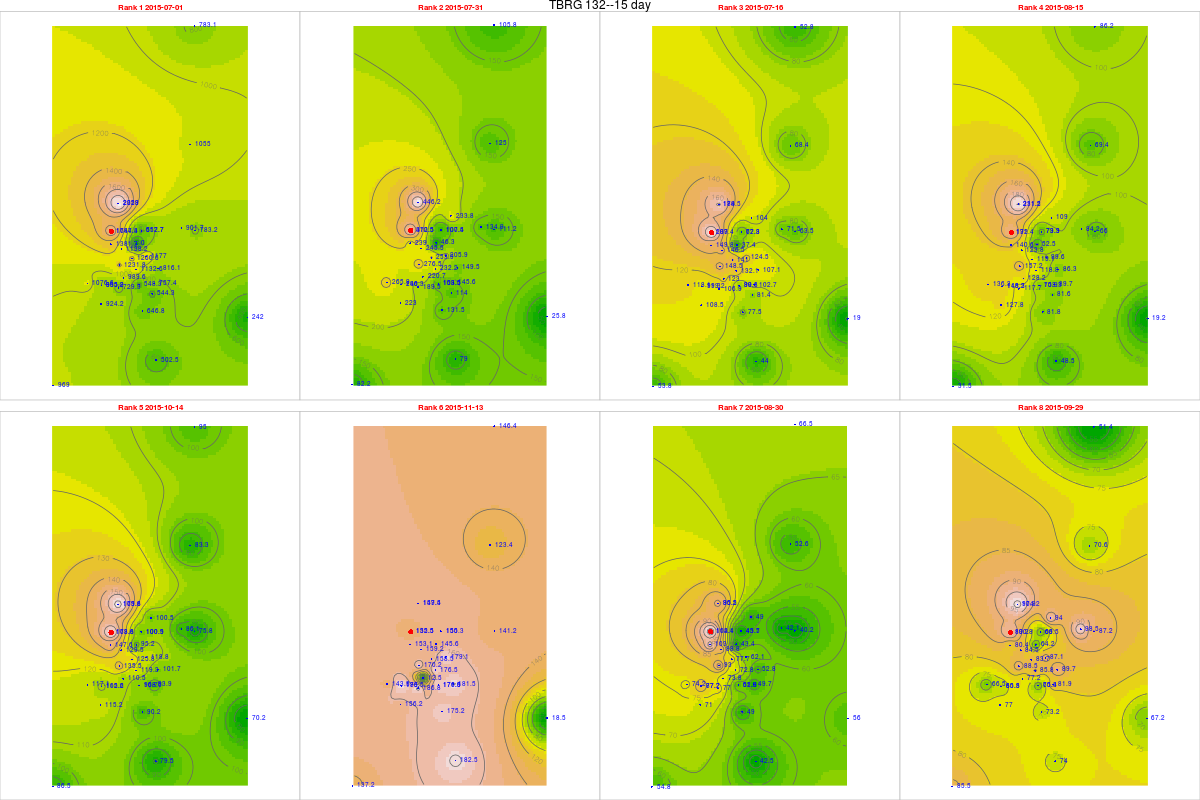

The data file committed next to this chart (first rows):
, tips, mm, dt.tm, Unit_ID, Rank, cat, gid, Unit_ID, Lat, Long, x, y, z, location, remarks, elevation, slope, aspect, coords.x1, coords.x2
4, 81.11, 1784, 2015-07-01, TBRG 132, 1, 5, NA, TBRG 132, 11.3, 76.56, 669910, 1249396, 2575, North side of Kolaripetta, Hill top shola catchment, 2483, 14.8, 29.74, 669910, 1249396
6, 18.75, 412.5, 2015-07-31, TBRG 132, 2, 5, NA, TBRG 132, 11.3, 76.56, 669910, 1249396, 2575, North side of Kolaripetta, Hill top shola catchment, 2483, 14.8, 29.74, 669910, 1249396
5, 9.5, 209, 2015-07-16, TBRG 132, 3, 5, NA, TBRG 132, 11.3, 76.56, 669910, 1249396, 2575, North side of Kolaripetta, Hill top shola catchment, 2483, 14.8, 29.74, 669910, 1249396
7, 8.7, 191.4, 2015-08-15, TBRG 132, 4, 5, NA, TBRG 132, 11.3, 76.56, 669910, 1249396, 2575, North side of Kolaripetta, Hill top shola catchment, 2483, 14.8, 29.74, 669910, 1249396
11, 8.12, 178.6, 2015-10-14, TBRG 132, 5, 5, NA, TBRG 132, 11.3, 76.56, 669910, 1249396, 2575, North side of Kolaripetta, Hill top shola catchment, 2483, 14.8, 29.74, 669910, 1249396
13, 6.93, 152.5, 2015-11-13, TBRG 132, 6, 5, NA, TBRG 132, 11.3, 76.56, 669910, 1249396, 2575, North side of Kolaripetta, Hill top shola catchment, 2483, 14.8, 29.74, 669910, 1249396
8, 5.2, 114.4, 2015-08-30, TBRG 132, 7, 5, NA, TBRG 132, 11.3, 76.56, 669910, 1249396, 2575, North side of Kolaripetta, Hill top shola catchment, 2483, 14.8, 29.74, 669910, 1249396
10, 4.58, 100.8, 2015-09-29, TBRG 132, 8, 5, NA, TBRG 132, 11.3, 76.56, 669910, 1249396, 2575, North side of Kolaripetta, Hill top shola catchment, 2483, 14.8, 29.74, 669910, 1249396
52, 57.57, 1382, 2015-07-01, TBRG 101, 1, 20, 20, TBRG 101, 11.29, 76.56, 669881, 1248700, 2628, Kolaripetta top tower, No rain during installation, 2575, 22.47, 56.31, 669881, 1248700
54, 9.96, 239, 2015-07-31, TBRG 101, 2, 20, 20, TBRG 101, 11.29, 76.56, 669881, 1248700, 2628, Kolaripetta top tower, No rain during installation, 2575, 22.47, 56.31, 669881, 1248700
53, 6.24, 149.8, 2015-07-16, TBRG 101, 3, 20, 20, TBRG 101, 11.29, 76.56, 669881, 1248700, 2628, Kolaripetta top tower, No rain during installation, 2575, 22.47, 56.31, 669881, 1248700
55, 5.86, 140.6, 2015-08-15, TBRG 101, 4, 20, 20, TBRG 101, 11.29, 76.56, 669881, 1248700, 2628, Kolaripetta top tower, No rain during installation, 2575, 22.47, 56.31, 669881, 1248700
59, 6.15, 147.6, 2015-10-14, TBRG 101, 5, 20, 20, TBRG 101, 11.29, 76.56, 669881, 1248700, 2628, Kolaripetta top tower, No rain during installation, 2575, 22.47, 56.31, 669881, 1248700
61, 6.38, 153.1, 2015-11-13, TBRG 101, 6, 20, 20, TBRG 101, 11.29, 76.56, 669881, 1248700, 2628, Kolaripetta top tower, No rain during installation, 2575, 22.47, 56.31, 669881, 1248700
56, 4.29, 103, 2015-08-30, TBRG 101, 7, 20, 20, TBRG 101, 11.29, 76.56, 669881, 1248700, 2628, Kolaripetta top tower, No rain during installation, 2575, 22.47, 56.31, 669881, 1248700
58, 3.35, 80.4, 2015-09-29, TBRG 101, 8, 20, 20, TBRG 101, 11.29, 76.56, 669881, 1248700, 2628, Kolaripetta top tower, No rain during installation, 2575, 22.47, 56.31, 669881, 1248700
521, 54.81, 1261, 2015-07-01, TBRG 102, 1, 21, 21, TBRG 102, 11.28, 76.57, 671046, 1247911, 2351, Near V notch at First site, No rain during installation, 2340, 16.63, 206.9, 671046, 1247911
541, 11.04, 253.9, 2015-07-31, TBRG 102, 2, 21, 21, TBRG 102, 11.28, 76.57, 671046, 1247911, 2351, Near V notch at First site, No rain during installation, 2340, 16.63, 206.9, 671046, 1247911
531, 6.13, 141, 2015-07-16, TBRG 102, 3, 21, 21, TBRG 102, 11.28, 76.57, 671046, 1247911, 2351, Near V notch at First site, No rain during installation, 2340, 16.63, 206.9, 671046, 1247911
551, 5.18, 119.1, 2015-08-15, TBRG 102, 4, 21, 21, TBRG 102, 11.28, 76.57, 671046, 1247911, 2351, Near V notch at First site, No rain during installation, 2340, 16.63, 206.9, 671046, 1247911
591, 5.47, 125.8, 2015-10-14, TBRG 102, 5, 21, 21, TBRG 102, 11.28, 76.57, 671046, 1247911, 2351, Near V notch at First site, No rain during installation, 2340, 16.63, 206.9, 671046, 1247911
611, 6.89, 158.5, 2015-11-13, TBRG 102, 6, 21, 21, TBRG 102, 11.28, 76.57, 671046, 1247911, 2351, Near V notch at First site, No rain during installation, 2340, 16.63, 206.9, 671046, 1247911
561, 3.38, 77.74, 2015-08-30, TBRG 102, 7, 21, 21, TBRG 102, 11.28, 76.57, 671046, 1247911, 2351, Near V notch at First site, No rain during installation, 2340, 16.63, 206.9, 671046, 1247911
581, 3.64, 83.72, 2015-09-29, TBRG 102, 8, 21, 21, TBRG 102, 11.28, 76.57, 671046, 1247911, 2351, Near V notch at First site, No rain during installation, 2340, 16.63, 206.9, 671046, 1247911
522, 38.06, 989.6, 2015-07-01, TBRG 103, 1, 18, 18, TBRG 103, 11.28, 76.56, 670570, 1246872, 2332, Near Bunker 2 site, No rain during installation, 2282, 3.879, 335, 670570, 1246872
542, 8.49, 220.7, 2015-07-31, TBRG 103, 2, 18, 18, TBRG 103, 11.28, 76.56, 670570, 1246872, 2332, Near Bunker 2 site, No rain during installation, 2282, 3.879, 335, 670570, 1246872
532, 4.73, 123, 2015-07-16, TBRG 103, 3, 18, 18, TBRG 103, 11.28, 76.56, 670570, 1246872, 2332, Near Bunker 2 site, No rain during installation, 2282, 3.879, 335, 670570, 1246872
552, 4.93, 128.2, 2015-08-15, TBRG 103, 4, 18, 18, TBRG 103, 11.28, 76.56, 670570, 1246872, 2332, Near Bunker 2 site, No rain during installation, 2282, 3.879, 335, 670570, 1246872
592, 4.25, 110.5, 2015-10-14, TBRG 103, 5, 18, 18, TBRG 103, 11.28, 76.56, 670570, 1246872, 2332, Near Bunker 2 site, No rain during installation, 2282, 3.879, 335, 670570, 1246872
612, 0.48, 12.48, 2015-11-13, TBRG 103, 6, 18, 18, TBRG 103, 11.28, 76.56, 670570, 1246872, 2332, Near Bunker 2 site, No rain during installation, 2282, 3.879, 335, 670570, 1246872
562, 2.84, 73.84, 2015-08-30, TBRG 103, 7, 18, 18, TBRG 103, 11.28, 76.56, 670570, 1246872, 2332, Near Bunker 2 site, No rain during installation, 2282, 3.879, 335, 670570, 1246872
582, 2.97, 77.22, 2015-09-29, TBRG 103, 8, 18, 18, TBRG 103, 11.28, 76.56, 670570, 1246872, 2332, Near Bunker 2 site, No rain during installation, 2282, 3.879, 335, 670570, 1246872
523, 34.68, 901.7, 2015-07-01, TBRG 104, 1, 19, 19, TBRG 104, 11.3, 76.59, 673741, 1249582, 2164, Avalanchi forest guest house, No rain during installation, 2000, 2.346, 143.1, 673741, 1249582
543, 5.19, 134.9, 2015-07-31, TBRG 104, 2, 19, 19, TBRG 104, 11.3, 76.59, 673741, 1249582, 2164, Avalanchi forest guest house, No rain during installation, 2000, 2.346, 143.1, 673741, 1249582
533, 2.75, 71.5, 2015-07-16, TBRG 104, 3, 19, 19, TBRG 104, 11.3, 76.59, 673741, 1249582, 2164, Avalanchi forest guest house, No rain during installation, 2000, 2.346, 143.1, 673741, 1249582
553, 3.24, 84.24, 2015-08-15, TBRG 104, 4, 19, 19, TBRG 104, 11.3, 76.59, 673741, 1249582, 2164, Avalanchi forest guest house, No rain during installation, 2000, 2.346, 143.1, 673741, 1249582
593, 3.31, 86.06, 2015-10-14, TBRG 104, 5, 19, 19, TBRG 104, 11.3, 76.59, 673741, 1249582, 2164, Avalanchi forest guest house, No rain during installation, 2000, 2.346, 143.1, 673741, 1249582
613, NA, NA, 2015-11-13, TBRG 104, 6, 19, 19, TBRG 104, 11.3, 76.59, 673741, 1249582, 2164, Avalanchi forest guest house, No rain during installation, 2000, 2.346, 143.1, 673741, 1249582
563, 1.62, 42.12, 2015-08-30, TBRG 104, 7, 19, 19, TBRG 104, 11.3, 76.59, 673741, 1249582, 2164, Avalanchi forest guest house, No rain during installation, 2000, 2.346, 143.1, 673741, 1249582
583, 3.79, 98.54, 2015-09-29, TBRG 104, 8, 19, 19, TBRG 104, 11.3, 76.59, 673741, 1249582, 2164, Avalanchi forest guest house, No rain during installation, 2000, 2.346, 143.1, 673741, 1249582
51, 26.95, 646.8, 2015-07-01, TBRG 105, 1, 17, 17, TBRG 105, 11.26, 76.57, 671613, 1245056, 2320, Past Jackal below Devar Betta, Photo 762-764, 2295, 27.37, 76.73, 671613, 1245056
534, 5.48, 131.5, 2015-07-31, TBRG 105, 2, 17, 17, TBRG 105, 11.26, 76.57, 671613, 1245056, 2320, Past Jackal below Devar Betta, Photo 762-764, 2295, 27.37, 76.73, 671613, 1245056
524, 3.23, 77.52, 2015-07-16, TBRG 105, 3, 17, 17, TBRG 105, 11.26, 76.57, 671613, 1245056, 2320, Past Jackal below Devar Betta, Photo 762-764, 2295, 27.37, 76.73, 671613, 1245056
544, 3.41, 81.84, 2015-08-15, TBRG 105, 4, 17, 17, TBRG 105, 11.26, 76.57, 671613, 1245056, 2320, Past Jackal below Devar Betta, Photo 762-764, 2295, 27.37, 76.73, 671613, 1245056
584, 3.76, 90.24, 2015-10-14, TBRG 105, 5, 17, 17, TBRG 105, 11.26, 76.57, 671613, 1245056, 2320, Past Jackal below Devar Betta, Photo 762-764, 2295, 27.37, 76.73, 671613, 1245056
60, 7.3, 175.2, 2015-11-13, TBRG 105, 6, 17, 17, TBRG 105, 11.26, 76.57, 671613, 1245056, 2320, Past Jackal below Devar Betta, Photo 762-764, 2295, 27.37, 76.73, 671613, 1245056
554, 2.04, 48.96, 2015-08-30, TBRG 105, 7, 17, 17, TBRG 105, 11.26, 76.57, 671613, 1245056, 2320, Past Jackal below Devar Betta, Photo 762-764, 2295, 27.37, 76.73, 671613, 1245056
57, 3.05, 73.2, 2015-09-29, TBRG 105, 8, 17, 17, TBRG 105, 11.26, 76.57, 671613, 1245056, 2320, Past Jackal below Devar Betta, Photo 762-764, 2295, 27.37, 76.73, 671613, 1245056
511, 29.13, 757.4, 2015-07-01, TBRG 106, 1, 16, 16, TBRG 106, 11.27, 76.58, 672231, 1246548, 2325, On way to jackal before Devar Betta near…, Photo 760-761, 2314, 13.57, 255.3, 672231, 1246548
535, 5.6, 145.6, 2015-07-31, TBRG 106, 2, 16, 16, TBRG 106, 11.27, 76.58, 672231, 1246548, 2325, On way to jackal before Devar Betta near…, Photo 760-761, 2314, 13.57, 255.3, 672231, 1246548
525, 3.95, 102.7, 2015-07-16, TBRG 106, 3, 16, 16, TBRG 106, 11.27, 76.58, 672231, 1246548, 2325, On way to jackal before Devar Betta near…, Photo 760-761, 2314, 13.57, 255.3, 672231, 1246548
545, 3.45, 89.7, 2015-08-15, TBRG 106, 4, 16, 16, TBRG 106, 11.27, 76.58, 672231, 1246548, 2325, On way to jackal before Devar Betta near…, Photo 760-761, 2314, 13.57, 255.3, 672231, 1246548
585, 3.61, 93.86, 2015-10-14, TBRG 106, 5, 16, 16, TBRG 106, 11.27, 76.58, 672231, 1246548, 2325, On way to jackal before Devar Betta near…, Photo 760-761, 2314, 13.57, 255.3, 672231, 1246548
601, 6.98, 181.5, 2015-11-13, TBRG 106, 6, 16, 16, TBRG 106, 11.27, 76.58, 672231, 1246548, 2325, On way to jackal before Devar Betta near…, Photo 760-761, 2314, 13.57, 255.3, 672231, 1246548
555, 1.91, 49.66, 2015-08-30, TBRG 106, 7, 16, 16, TBRG 106, 11.27, 76.58, 672231, 1246548, 2325, On way to jackal before Devar Betta near…, Photo 760-761, 2314, 13.57, 255.3, 672231, 1246548
571, 3.15, 81.9, 2015-09-29, TBRG 106, 8, 16, 16, TBRG 106, 11.27, 76.58, 672231, 1246548, 2325, On way to jackal before Devar Betta near…, Photo 760-761, 2314, 13.57, 255.3, 672231, 1246548
512, 45.27, 1177, 2015-07-01, TBRG 107, 1, 15, 12, TBRG 107, 11.29, 76.57, 671814, 1248023, 2266, Near landslide below Nariadu Betta, On steep slope, 2308, 15.59, 310.2, 671814, 1248023
536, 7.92, 205.9, 2015-07-31, TBRG 107, 2, 15, 12, TBRG 107, 11.29, 76.57, 671814, 1248023, 2266, Near landslide below Nariadu Betta, On steep slope, 2308, 15.59, 310.2, 671814, 1248023
526, 4.79, 124.5, 2015-07-16, TBRG 107, 3, 15, 12, TBRG 107, 11.29, 76.57, 671814, 1248023, 2266, Near landslide below Nariadu Betta, On steep slope, 2308, 15.59, 310.2, 671814, 1248023
546, 3.83, 99.58, 2015-08-15, TBRG 107, 4, 15, 12, TBRG 107, 11.29, 76.57, 671814, 1248023, 2266, Near landslide below Nariadu Betta, On steep slope, 2308, 15.59, 310.2, 671814, 1248023
... 220 more rows
